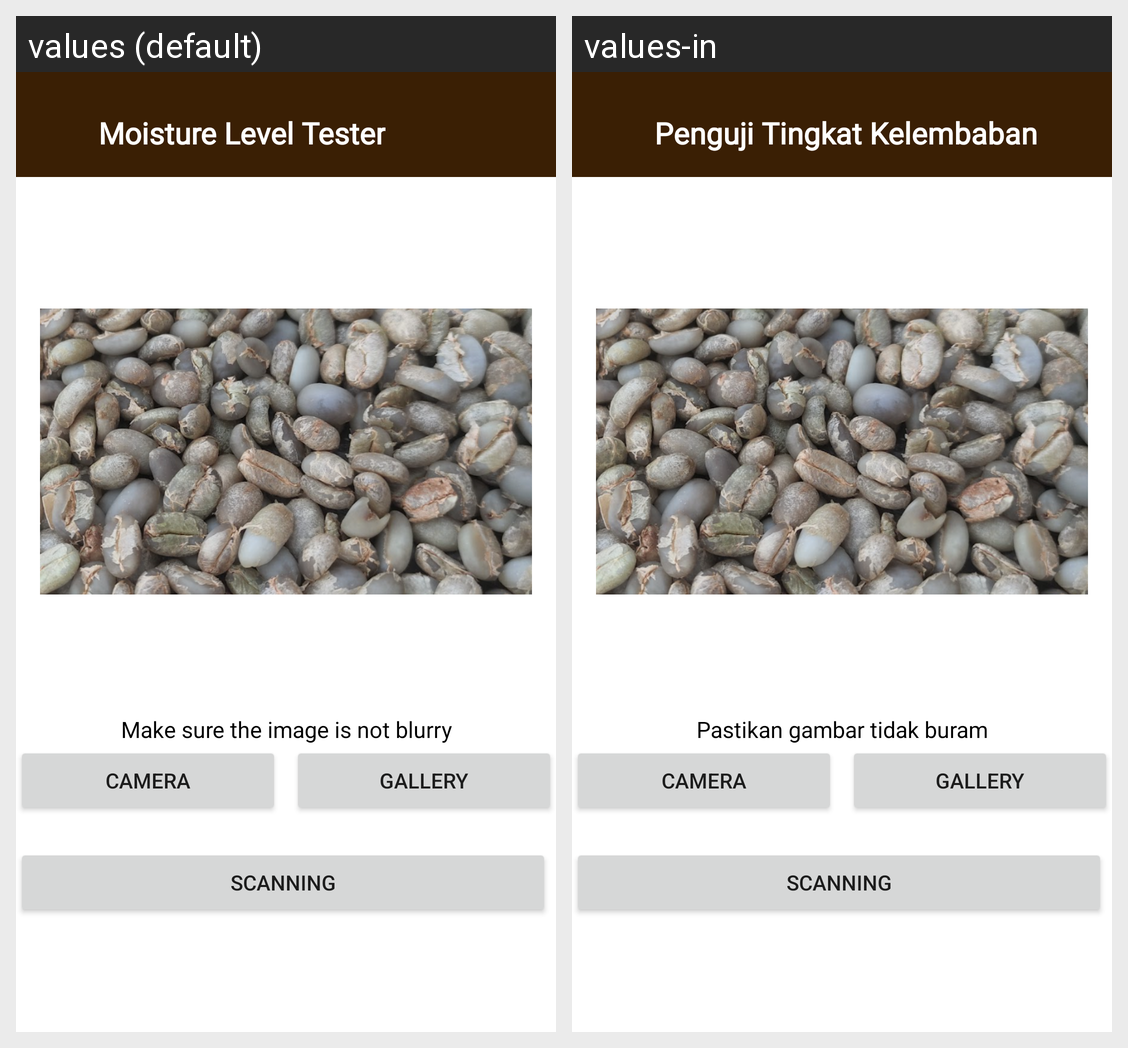

Translations of the strings shown on this Android screen, per locale in the grid:
Android screen res/layout/activity_moisture.xml rendered under 2 locales, left to right: values (default), values-in. Device: Nexus 5 (rendered at 1080×1920; each locale shown at half size, 540×960, under a caption strip naming it); theme Theme.Coffee.
Strings drawn on this screen, with the default value and each locale's value (text and hints the layout hard-codes, and strings that could not be matched under every locale, appear in the picture but are not listed):

moisture_level_tester
  values: Moisture Level Tester
  values-in: Penguji Tingkat Kelembaban

keterangan
  values: Make sure the image is not blurry
  values-in: Pastikan gambar tidak buram

camera
  values: CAMERA
  values-in: CAMERA

gallery
  values: GALLERY
  values-in: GALLERY

scanning
  values: SCANNING
  values-in: SCANNING
